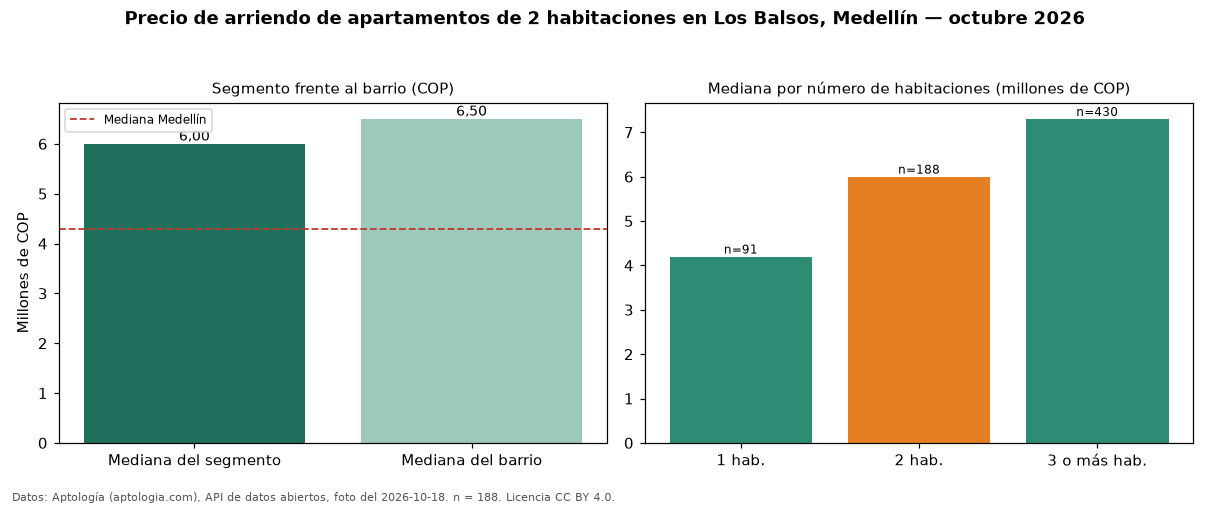

Values plotted in this chart, from the file beside it:
seccion, metrica, valor_cop, n
precio, mediana, 6000000, 188
habitaciones, 1, 4200000, 91
habitaciones, 2, 6000000, 188
habitaciones, 3+, 7300000, 430
barrio, mediana_barrio_todos_los_tamanos, 6500000, 709
ciudad, mediana_ciudad, 4300000, 
fuente, fecha_foto, 2026-10-18, 
fuente, atribucion, https://www.aptologia.com/arriendo/medel…, 
